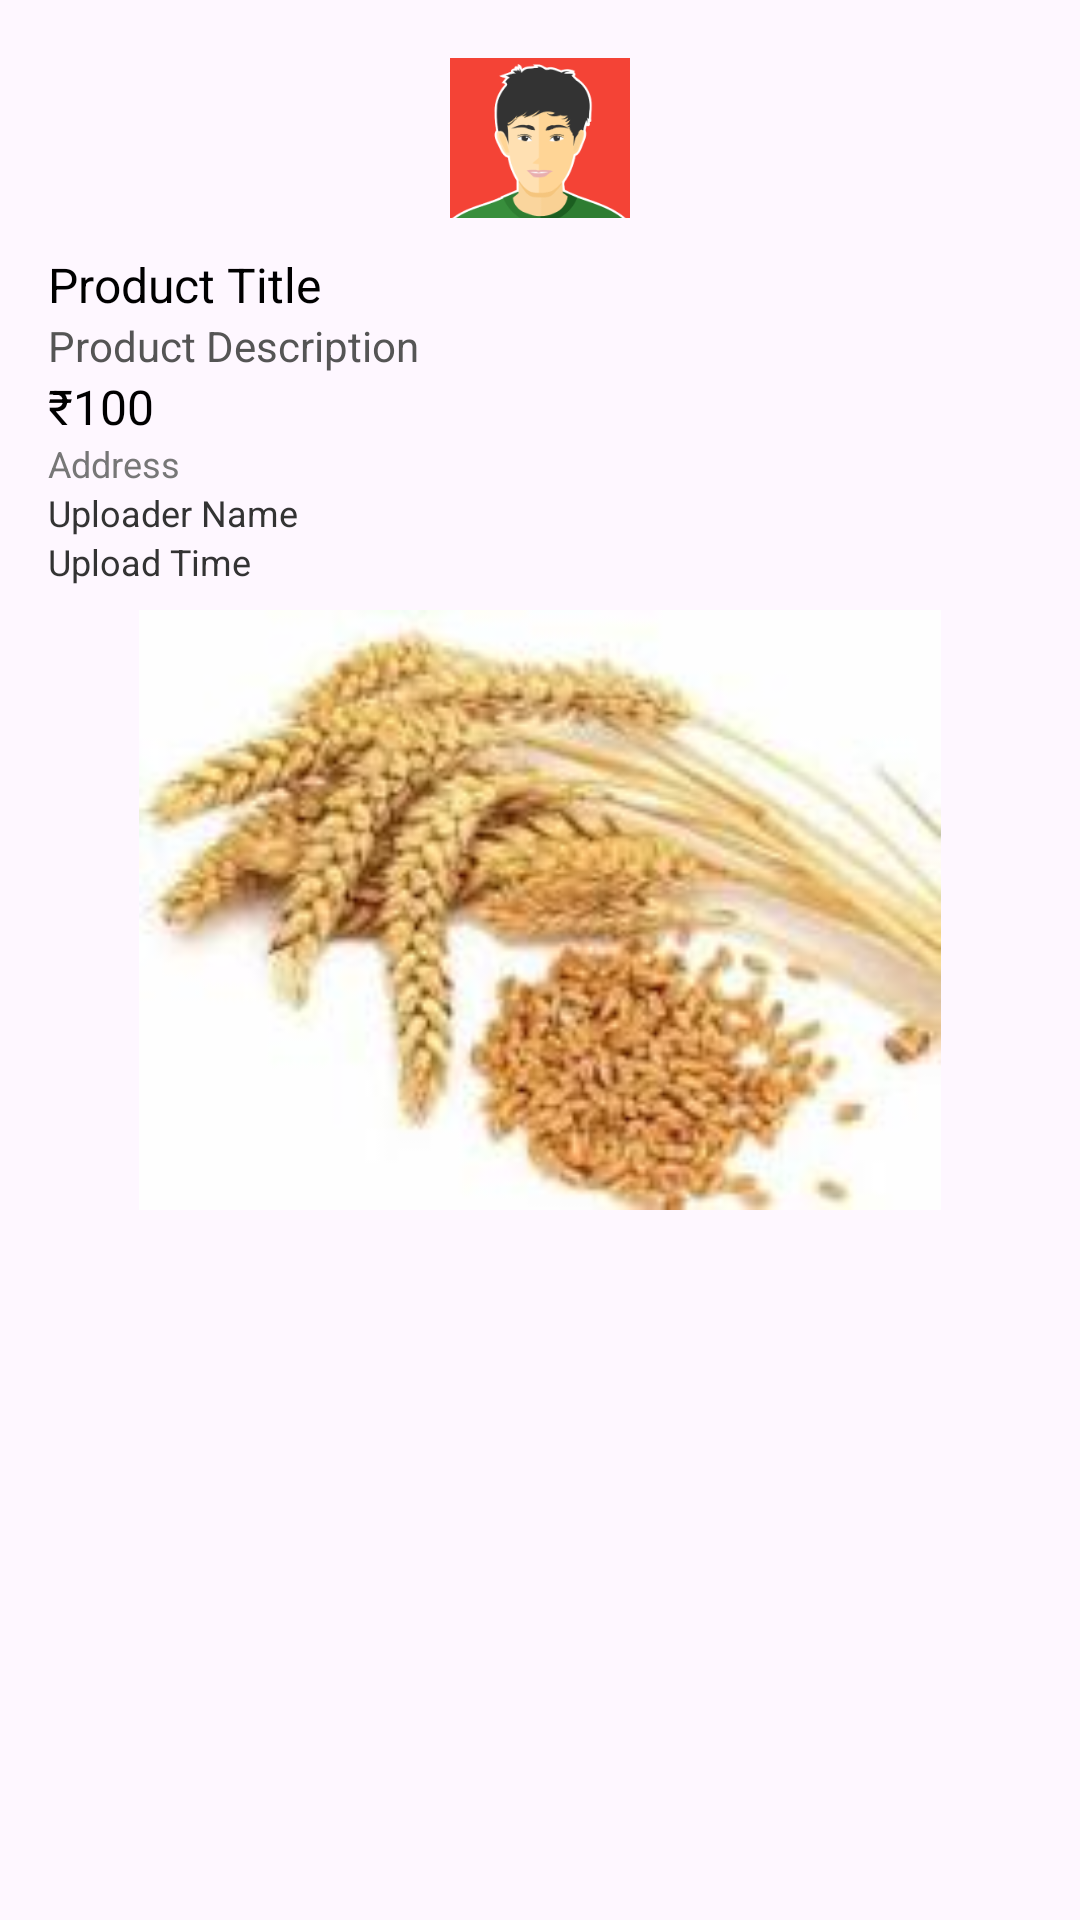

The Android layout XML behind this screen, and the referenced resources:
<!-- AndroidManifest.xml: application theme Theme.AgroEasy -->
<!-- res/layout/activity_read_more.xml -->
<LinearLayout
    xmlns:android="http://schemas.android.com/apk/res/android"
    android:orientation="vertical"
    android:padding="16dp"
    android:layout_width="match_parent"
    android:layout_height="wrap_content">

    
    <ImageView
        android:id="@+id/profileImag"
        android:layout_width="60dp"
        android:layout_height="60dp"
        android:layout_gravity="center"
        android:src="@drawable/img_24" />

    
    <TextView
        android:id="@+id/productTitle"
        android:layout_width="wrap_content"
        android:layout_height="wrap_content"
        android:text="Product Title"
        android:textSize="16sp"
        android:layout_marginTop="8dp"
        android:textColor="#000" />

    
    <TextView
        android:id="@+id/productDescription"
        android:layout_width="wrap_content"
        android:layout_height="wrap_content"
        android:text="Product Description"
        android:textSize="14sp"
        android:textColor="#555" />

    
    <TextView
        android:id="@+id/productPrice"
        android:layout_width="wrap_content"
        android:layout_height="wrap_content"
        android:text="₹100"
        android:textSize="16sp"
        android:textColor="#000" />

    
    <TextView
        android:id="@+id/productAddress"
        android:layout_width="wrap_content"
        android:layout_height="wrap_content"
        android:text="Address"
        android:textSize="12sp"
        android:textColor="#777" />

    
    <TextView
        android:id="@+id/productUserNam"
        android:layout_width="wrap_content"
        android:layout_height="wrap_content"
        android:text="Uploader Name"
        android:textSize="12sp"
        android:textColor="#333" />

    <TextView
        android:id="@+id/productUploadTim"
        android:layout_width="wrap_content"
        android:layout_height="wrap_content"
        android:text="Upload Time"
        android:textSize="12sp"
        android:textColor="#333" />

    
    <ImageView
        android:id="@+id/productImage"
        android:layout_width="match_parent"
        android:layout_height="200dp"
        android:src="@drawable/placeholder"
        android:layout_marginTop="8dp" />
</LinearLayout>
<!-- resources referenced by this layout -->
<resources>
  <!-- drawable img_24: png bitmap (drawable, 13202 bytes) -->
  <!-- drawable placeholder: jpg bitmap (drawable, 6505 bytes) -->
  <style name="Theme.AgroEasy" parent="Base.Theme.AgroEasy" />
  <style name="Base.Theme.AgroEasy" parent="Theme.Material3.DayNight.NoActionBar">
          
          
      </style>
</resources>
